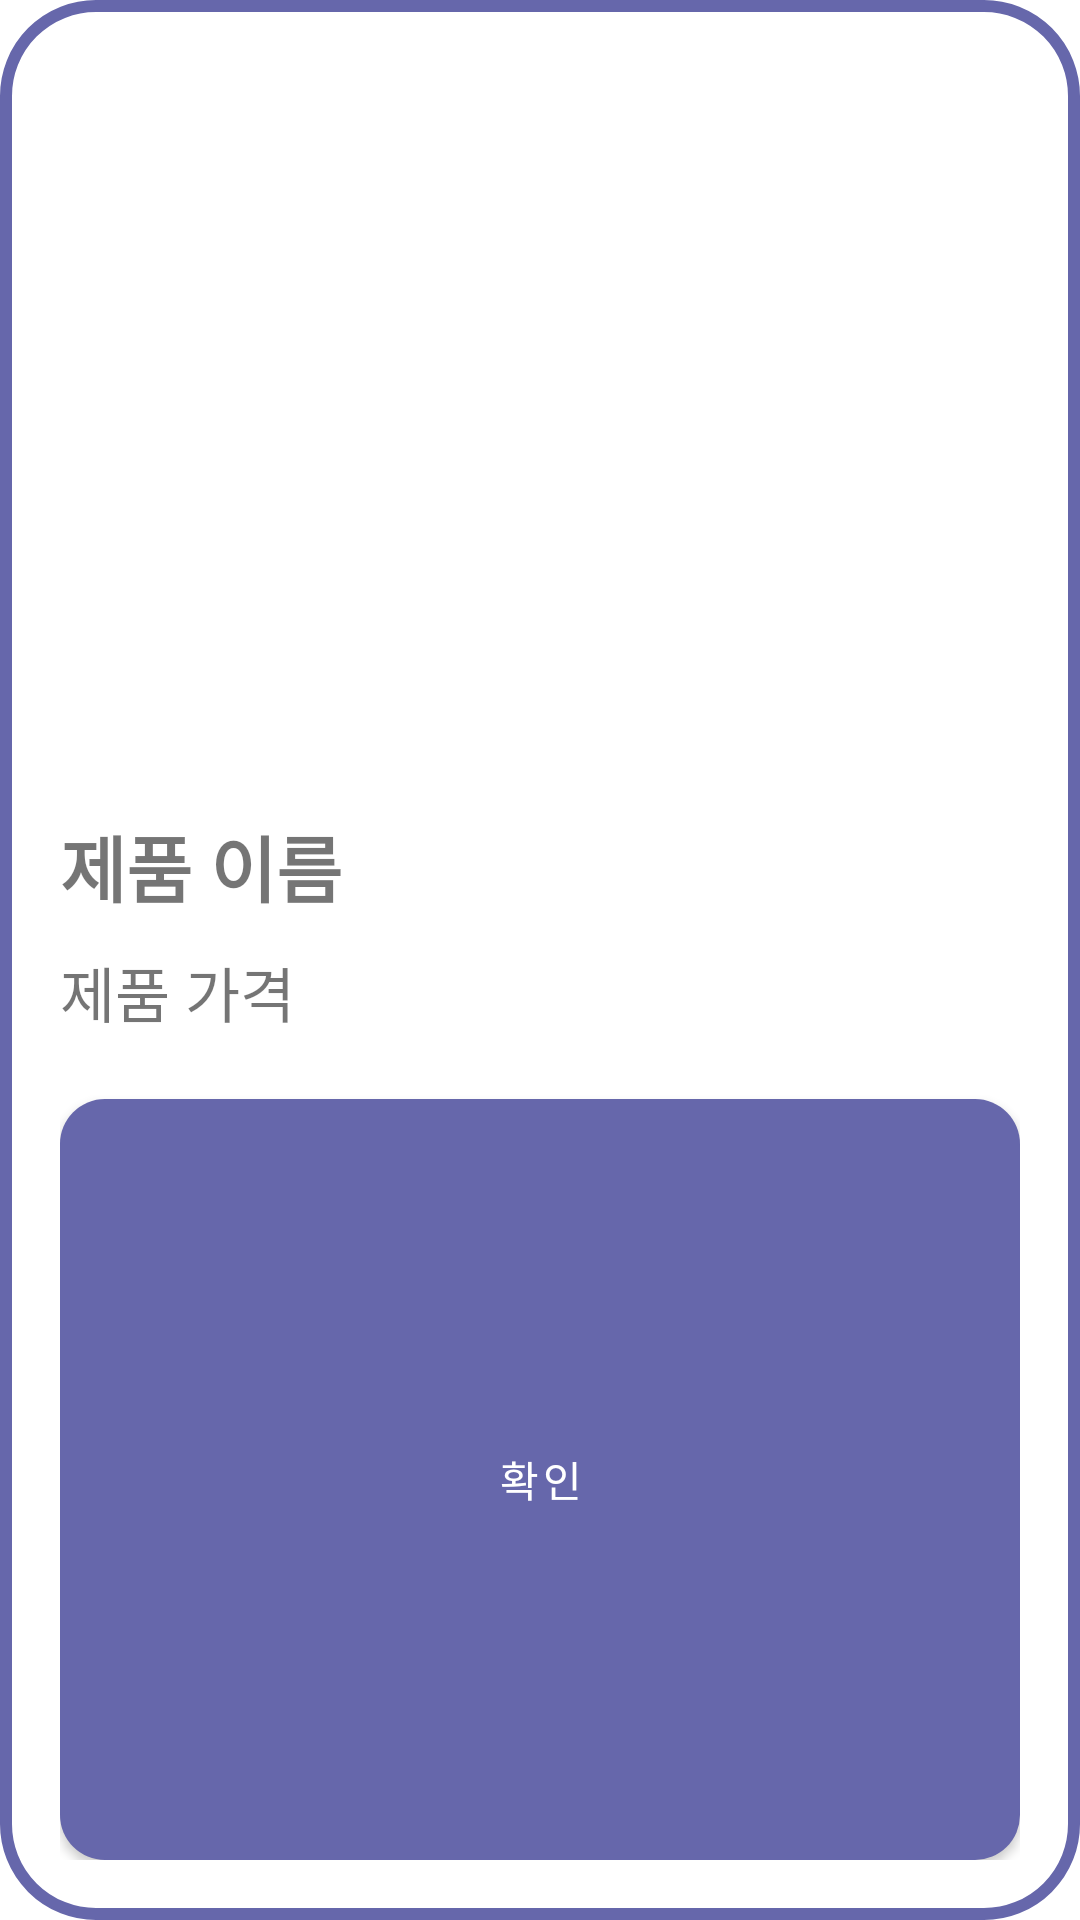

Produce the Android XML layout that renders to this screen, including the resource entries it uses.
<!-- AndroidManifest.xml: application theme Theme.Today_School_Store_Project_Team_HungryP -->
<!-- res/layout/layout_dialog.xml -->
<?xml version="1.0" encoding="utf-8"?>
<LinearLayout xmlns:android="http://schemas.android.com/apk/res/android"
    android:id="@+id/layout_dialog"
    android:layout_width="300dp"
    android:layout_height="430dp"
    android:orientation="vertical"
    android:layout_gravity="center"
    android:padding="20dp"
    android:background="@drawable/dialog_background">
    <ImageView
        android:id="@+id/pr_image_view"
        android:layout_width="match_parent"
        android:layout_height="220dp"
        android:layout_gravity="center"
        android:layout_marginTop="10dp"/>
    <TextView
        android:id="@+id/name_text_view"
        android:layout_width="match_parent"
        android:layout_height="wrap_content"
        android:textSize="24dp"
        android:text="제품 이름"
        android:textStyle="bold"
        android:layout_marginTop="21dp"/>
    <TextView
        android:id="@+id/price_text_view"
        android:layout_width="match_parent"
        android:layout_height="wrap_content"
        android:textSize="20dp"
        android:text="제품 가격"
        android:layout_marginTop="10dp"/>
    <Button
        android:id="@+id/ok_button"
        android:layout_width="match_parent"
        android:layout_height="match_parent"
        android:layout_marginTop="21dp"
        android:text="확인"
        android:background="@drawable/dialog_button"/>
</LinearLayout>
<!-- resources referenced by this layout -->
<resources>
  <!-- drawable dialog_background (drawable) -->
  <?xml version="1.0" encoding="utf-8"?>
  <layer-list xmlns:android="http://schemas.android.com/apk/res/android">
      <item>
          <shape>
              <corners android:radius="30dp"/>
              <solid android:color="#fff"/>
              <stroke android:width="4dp"  android:color="#6667AB"/>
          </shape>
      </item>
  </layer-list>
  <!-- drawable dialog_button (drawable) -->
  <?xml version="1.0" encoding="utf-8"?>
  <layer-list xmlns:android="http://schemas.android.com/apk/res/android">
      <item>
          <shape>
              <corners android:radius="15dp"/>
              <solid android:color="#6667AB"/>
  
          </shape>
      </item>
  </layer-list>
  <style name="Theme.Today_School_Store_Project_Team_HungryP" parent="Theme.MaterialComponents.DayNight.DarkActionBar">
          
          <item name="colorPrimary">#6667AB</item>
          <item name="colorPrimaryVariant">#B0AFB1</item>
          <item name="colorOnPrimary">@color/white</item>
          
          <item name="colorSecondary">@color/teal_200</item>
          <item name="colorSecondaryVariant">@color/teal_700</item>
          <item name="colorOnSecondary">@color/black</item>
          
          <item name="android:statusBarColor" tools:targetApi="l">?attr/colorPrimaryVariant</item>
          
      </style>
  <!-- not gathered from this repository: default colours our renderer supplied (Android Studio template values) -->
  <color name="teal_200">#FF03DAC5</color>
  <color name="teal_700">#FF018786</color>
  <color name="black">#FF000000</color>
  <color name="white">#FFFFFFFF</color>
</resources>
